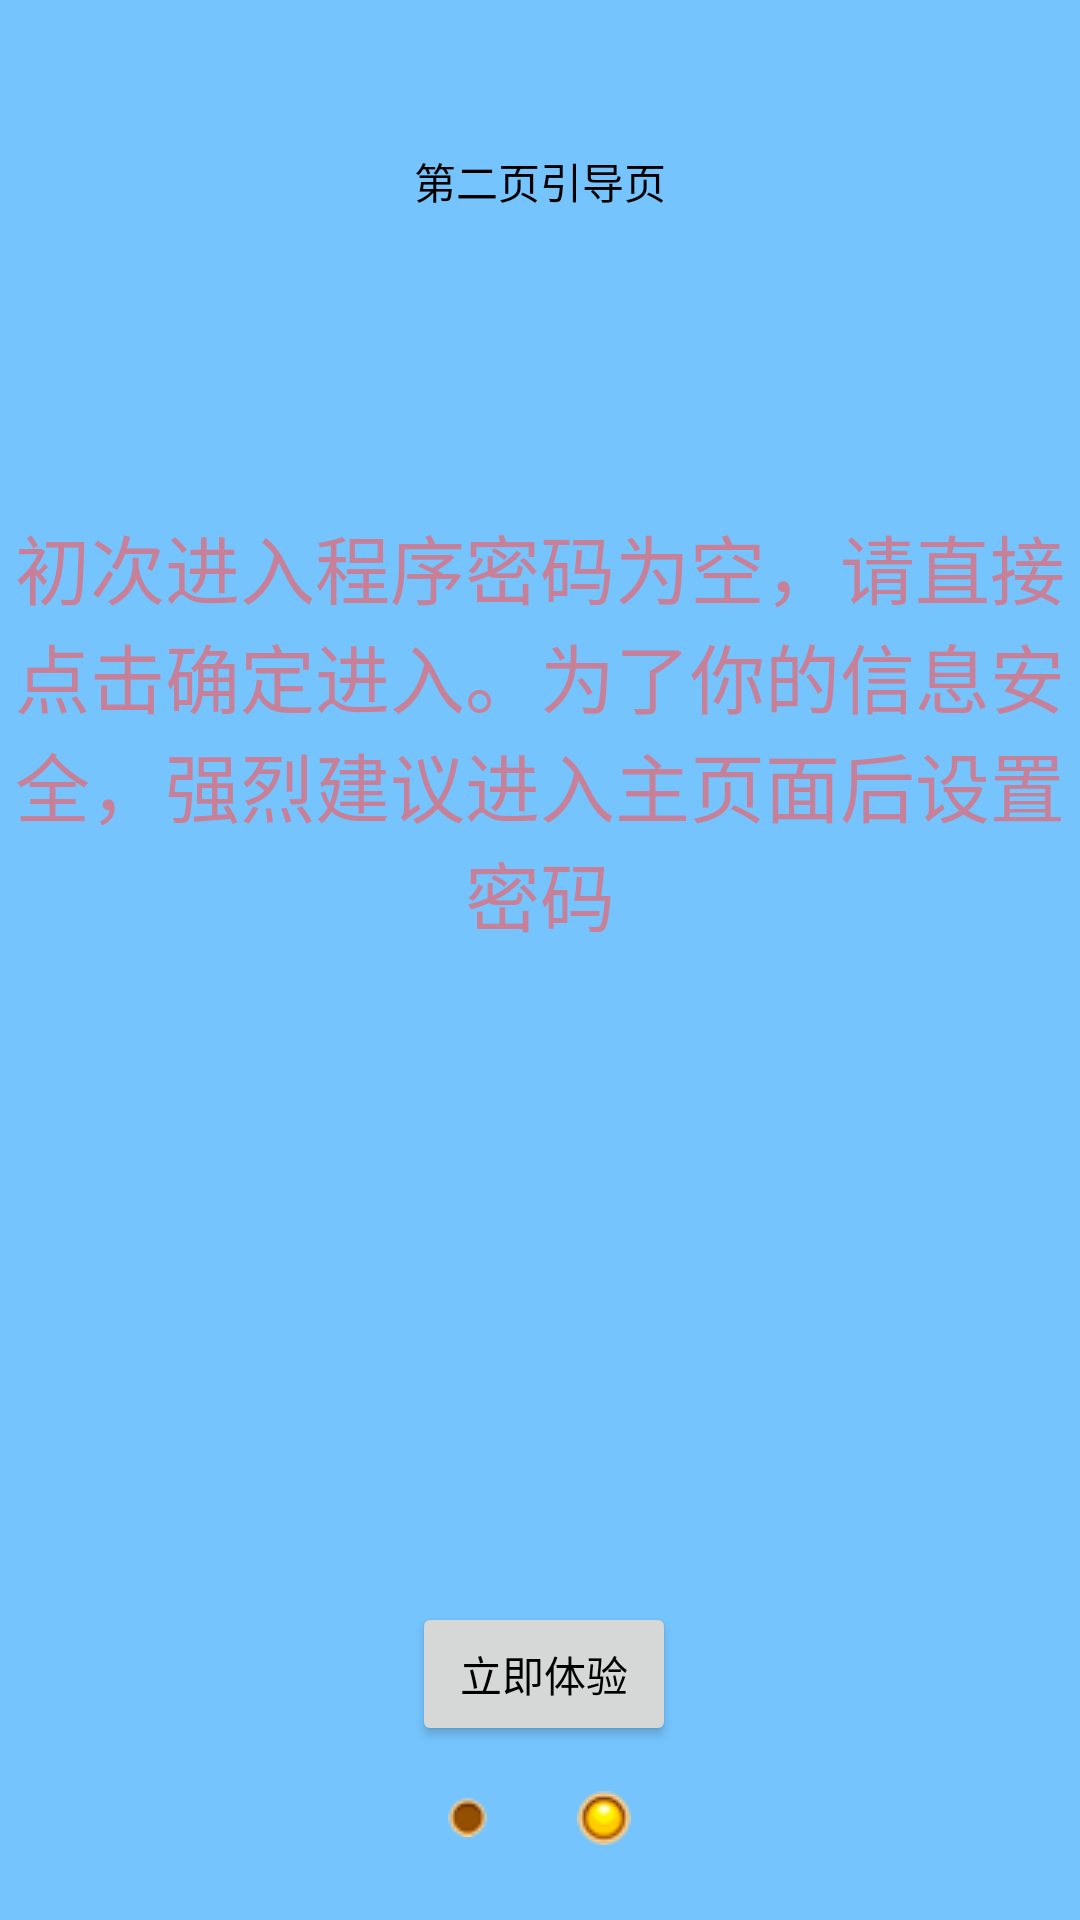

Here is an Android app screen rendered from its layout file. Give the layout XML and the strings, colors and styles it references.
<!-- AndroidManifest.xml: application theme AppTheme -->
<!-- res/layout/viewpager_page2.xml -->
<?xml version="1.0" encoding="utf-8"?>
<RelativeLayout xmlns:android="http://schemas.android.com/apk/res/android"
    android:layout_width="match_parent"
    android:layout_height="match_parent"
    android:fitsSystemWindows="true"
    android:gravity="center"
    android:background="#aa33aaff">

    <LinearLayout
        android:id="@+id/viewGroup"
        android:layout_width="wrap_content"
        android:layout_height="wrap_content"
        android:layout_alignParentBottom="true"
        android:layout_centerHorizontal="true"
        android:layout_marginBottom="10dp"
        android:orientation="horizontal">
        <ImageView
            android:layout_width="wrap_content"
            android:layout_height="wrap_content"
            android:layout_gravity="center_vertical"
            android:clickable="true"
            android:padding="15dp"
            android:src="@drawable/ball"/>
        <ImageView
            android:layout_width="wrap_content"
            android:layout_height="wrap_content"
            android:layout_gravity="center_vertical"
            android:clickable="true"
            android:padding="15dp"
            android:src="@drawable/balle"/>
    </LinearLayout>

    <LinearLayout
        android:paddingTop="50dp"
        android:layout_width="wrap_content"
        android:layout_height="wrap_content"
        android:orientation="vertical"
        android:layout_alignParentTop="true"
        android:layout_alignParentStart="true"
        android:layout_alignParentLeft="true">
        <TextView
            android:layout_width="wrap_content"
            android:layout_height="wrap_content"
            android:layout_gravity="center"
            android:textColor="#000"
            android:text="第二页引导页">
        </TextView>
        <TextView
            android:layout_width="wrap_content"
            android:layout_height="wrap_content"
            android:gravity="center"
            android:textColor="#99ff5455"
            android:layout_marginTop="100dp"
            android:textSize="25dp"
            android:text="初次进入程序密码为空，请直接点击确定进入。为了你的信息安全，强烈建议进入主页面后设置密码"/>
    </LinearLayout>

    <Button
        android:id="@+id/btn_close_guide"
        android:layout_width="wrap_content"
        android:layout_height="wrap_content"
        android:layout_gravity="center"
        android:text="立即体验"
        android:layout_above="@+id/viewGroup"
        android:layout_alignEnd="@+id/viewGroup"
        android:layout_alignRight="@+id/viewGroup"/>

</RelativeLayout>
<!-- resources referenced by this layout -->
<resources>
  <!-- drawable ball: png bitmap (drawable, 388 bytes) -->
  <!-- drawable balle: png bitmap (drawable, 533 bytes) -->
  <style name="AppTheme" parent="Theme.AppCompat.Light.DarkActionBar">
          
          <item name="colorPrimary">@color/colorPrimary</item>
          <item name="colorPrimaryDark">@color/colorPrimaryDark</item>
          <item name="colorAccent">@color/colorAccent</item>
          <item name="android:windowIsTranslucent">true</item>
          <item name="android:textColorPrimary">@android:color/black</item>
      </style>
  <color name="colorPrimary">#3Ff1B5</color>
  <color name="colorPrimaryDark">#903F9F</color>
  <color name="colorAccent">#FF4081</color>
</resources>
